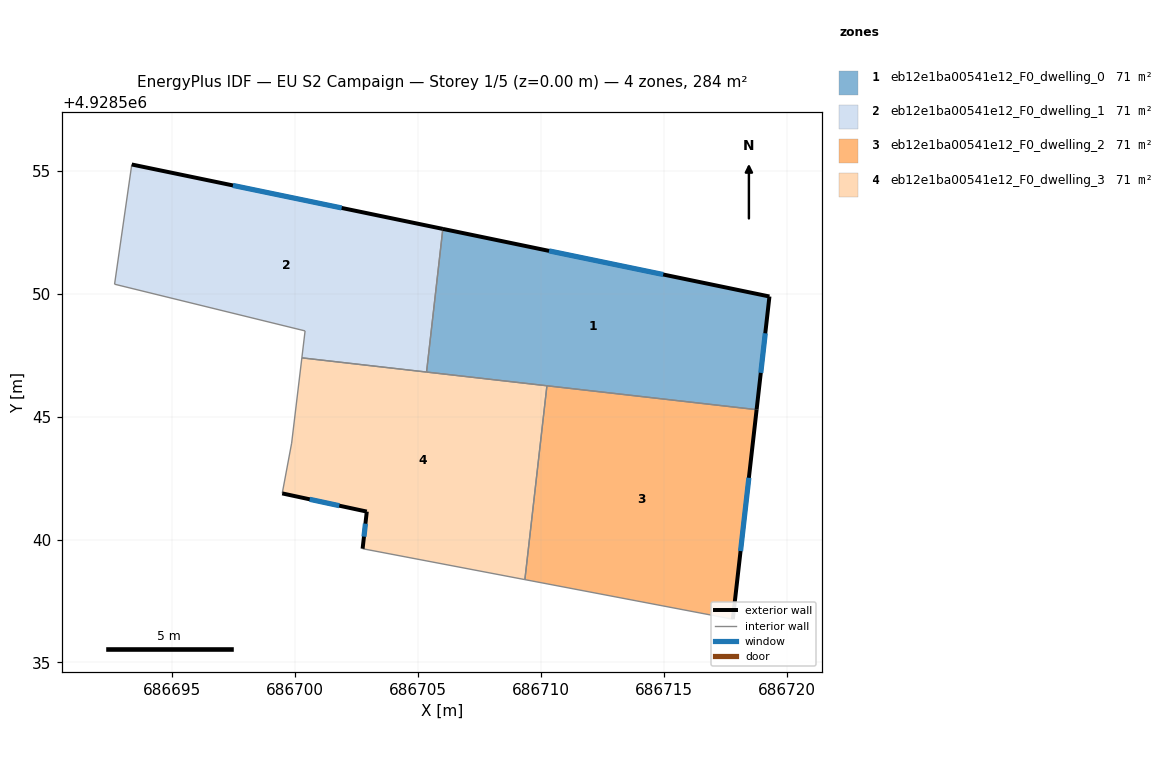
=== STOREY PLAN SPEC (per zone: floor XY polygon, exterior-wall plan segments, windows/doors) ===
zone 1: eb12e1ba00541e12_F0_dwelling_0  (70.9 m²)
  floor: (686718.78, 4928545.28) (686719.30, 4928549.89) (686706.01, 4928552.64) (686705.35, 4928546.81)
  exterior wall: (686706.01, 4928552.64) – (686719.30, 4928549.89)  [13.6 m]
    window: (686710.33, 4928551.74) – (686714.98, 4928550.78)  [5.0 m²]
  exterior wall: (686719.30, 4928549.89) – (686718.78, 4928545.28)  [4.6 m]
    window: (686719.13, 4928548.39) – (686718.95, 4928546.78)  [1.7 m²]
  interior walls: 3
zone 2: eb12e1ba00541e12_F0_dwelling_1  (70.9 m²)
  floor: (686705.35, 4928546.81) (686706.01, 4928552.64) (686693.36, 4928555.26) (686692.66, 4928550.39) (686700.41, 4928548.49) (686700.28, 4928547.39)
  exterior wall: (686693.36, 4928555.26) – (686706.01, 4928552.64)  [12.9 m]
    window: (686697.47, 4928554.40) – (686701.90, 4928553.49)  [4.7 m²]
  interior walls: 5
zone 3: eb12e1ba00541e12_F0_dwelling_2  (70.9 m²)
  floor: (686717.81, 4928536.76) (686718.78, 4928545.28) (686710.25, 4928546.25) (686709.35, 4928538.37)
  exterior wall: (686718.78, 4928545.28) – (686717.81, 4928536.76)  [8.6 m]
    window: (686718.46, 4928542.51) – (686718.12, 4928539.53)  [3.1 m²]
  interior walls: 3
zone 4: eb12e1ba00541e12_F0_dwelling_3  (70.9 m²)
  floor: (686709.35, 4928538.37) (686710.25, 4928546.25) (686700.28, 4928547.39) (686699.86, 4928543.92) (686699.48, 4928541.88) (686702.92, 4928541.14) (686702.75, 4928539.63)
  exterior wall: (686702.75, 4928539.63) – (686702.92, 4928541.14)  [1.5 m]
    window: (686702.80, 4928540.12) – (686702.86, 4928540.64)  [0.6 m²]
  exterior wall: (686702.92, 4928541.14) – (686699.48, 4928541.88)  [3.5 m]
    window: (686701.80, 4928541.38) – (686700.60, 4928541.64)  [1.3 m²]
  interior walls: 6

=== DERIVED (storey summary) ===
Building: EU S2 Campaign
Storey: 1 of 5  (floor level z = 0.00 m)
Storey gross floor area: 283.6 m²
Zones on this storey: 4
  - eb12e1ba00541e12_F0_dwelling_0: floor 70.9 m²; exterior wall 18.2 m (54.6 m²); 2 window(s) 6.7 m²; WWR 12.2%
  - eb12e1ba00541e12_F0_dwelling_1: floor 70.9 m²; exterior wall 12.9 m (38.8 m²); 1 window(s) 4.7 m²; WWR 12.2%
  - eb12e1ba00541e12_F0_dwelling_2: floor 70.9 m²; exterior wall 8.6 m (25.7 m²); 1 window(s) 3.1 m²; WWR 12.2%
  - eb12e1ba00541e12_F0_dwelling_3: floor 70.9 m²; exterior wall 5.0 m (15.1 m²); 2 window(s) 1.8 m²; WWR 12.2%
Zone adjacency (shared interzone walls):
  - eb12e1ba00541e12_F0_dwelling_0 ↔ eb12e1ba00541e12_F0_dwelling_1
  - eb12e1ba00541e12_F0_dwelling_0 ↔ eb12e1ba00541e12_F0_dwelling_2
  - eb12e1ba00541e12_F0_dwelling_0 ↔ eb12e1ba00541e12_F0_dwelling_3
  - eb12e1ba00541e12_F0_dwelling_1 ↔ eb12e1ba00541e12_F0_dwelling_3
  - eb12e1ba00541e12_F0_dwelling_2 ↔ eb12e1ba00541e12_F0_dwelling_3